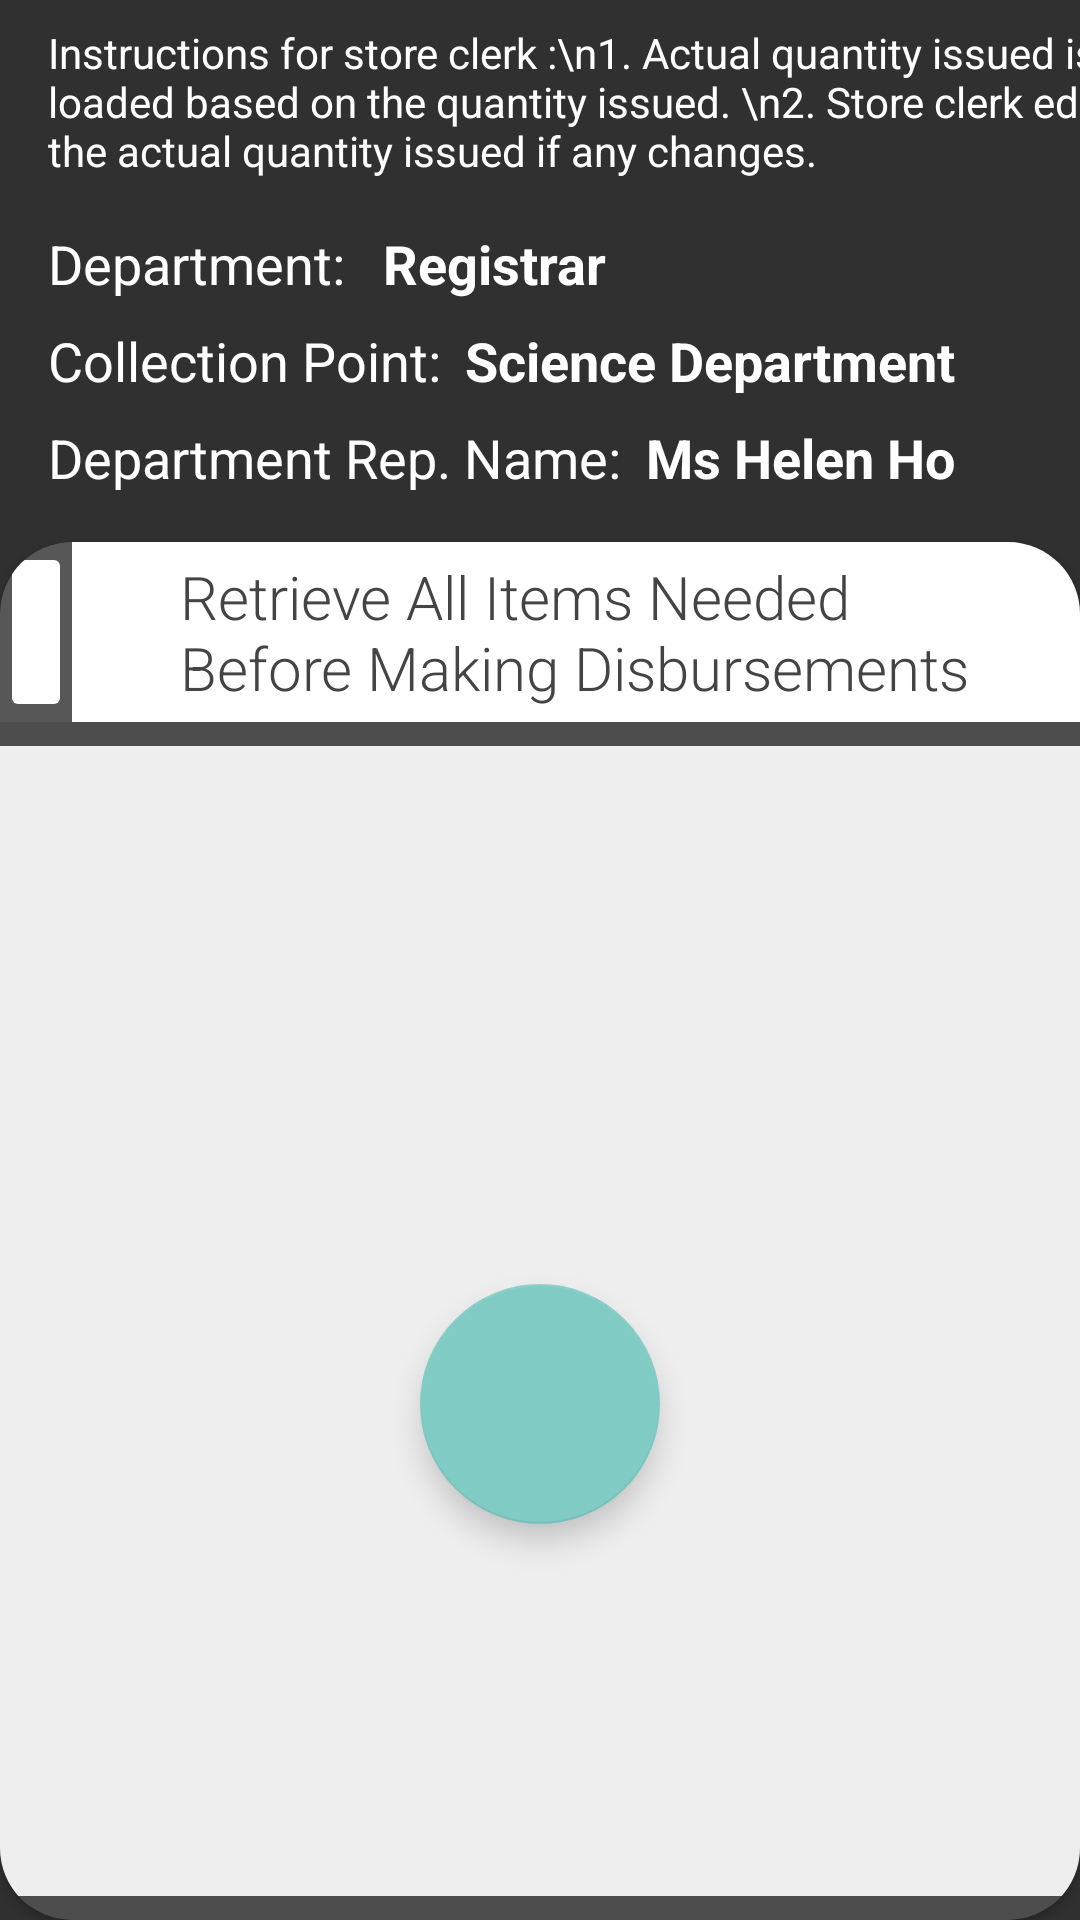

This screen was rendered from an Android layout file. Write that file and the resources it references.
<!-- AndroidManifest.xml: application theme AppTheme.NoActionBar -->
<!-- res/layout/fragment_store_disbursement_details.xml -->
<?xml version="1.0" encoding="utf-8"?>
<FrameLayout xmlns:android="http://schemas.android.com/apk/res/android"
    xmlns:app="http://schemas.android.com/apk/res-auto"
    xmlns:tools="http://schemas.android.com/tools"
    android:layout_width="match_parent"
    android:layout_height="match_parent"
    tools:context=".ui.store.fragments.StoreDisbursementDetailsFragment">

    <androidx.constraintlayout.widget.ConstraintLayout
        android:layout_width="match_parent"
        android:layout_height="match_parent">

        <TextView
            android:id="@+id/textView3"
            android:layout_width="wrap_content"
            android:layout_height="wrap_content"
            android:layout_marginStart="16dp"
            android:layout_marginTop="8dp"
            android:text="Instructions for store clerk :\n1. Actual quantity issued is loaded based on the quantity issued. \n2. Store clerk edits the actual quantity issued if any changes."
            android:textColor="#FFFFFF"
            app:layout_constraintStart_toStartOf="parent"
            app:layout_constraintTop_toTopOf="parent" />

        <TextView
            android:id="@+id/textView4"
            android:layout_width="wrap_content"
            android:layout_height="wrap_content"
            android:layout_marginTop="8dp"
            android:text="Department Rep. Name:"
            android:textColor="#FFFFFF"
            android:textSize="18sp"
            app:layout_constraintStart_toStartOf="@+id/textView7"
            app:layout_constraintTop_toBottomOf="@+id/textView7" />

        <TextView
            android:id="@+id/tv_collection_point"
            android:layout_width="wrap_content"
            android:layout_height="wrap_content"
            android:layout_marginStart="8dp"
            android:text="Registrar"
            android:textColor="#FFFFFF"
            android:textSize="18sp"
            android:textStyle="bold"
            android:transitionName="transition_department"
            app:layout_constraintStart_toEndOf="@+id/textView8"
            app:layout_constraintTop_toTopOf="@+id/textView8" />

        <TextView
            android:id="@+id/textView7"
            android:layout_width="wrap_content"
            android:layout_height="wrap_content"
            android:layout_marginTop="8dp"
            android:text="Collection Point:"
            android:textColor="#FFFFFF"
            android:textSize="18sp"
            app:layout_constraintStart_toStartOf="@+id/textView8"
            app:layout_constraintTop_toBottomOf="@+id/textView8" />

        <TextView
            android:id="@+id/tv_dep_rep"
            android:layout_width="wrap_content"
            android:layout_height="wrap_content"
            android:layout_marginStart="8dp"
            android:text="Ms Helen Ho"
            android:textColor="#FFFFFF"
            android:textSize="18sp"
            android:textStyle="bold"
            app:layout_constraintStart_toEndOf="@+id/textView4"
            app:layout_constraintTop_toTopOf="@+id/textView4" />

        <TextView
            android:id="@+id/textView8"
            android:layout_width="wrap_content"
            android:layout_height="wrap_content"
            android:layout_marginTop="16dp"
            android:text="Department: "
            android:textColor="#FFFFFF"
            android:textSize="18sp"
            app:layout_constraintStart_toStartOf="@+id/textView3"
            app:layout_constraintTop_toBottomOf="@+id/textView3" />

        <TextView
            android:id="@+id/tv_collections"
            android:layout_width="wrap_content"
            android:layout_height="wrap_content"
            android:layout_marginStart="8dp"
            android:text="Science Department"
            android:textColor="#FFFFFF"
            android:textSize="18sp"
            android:textStyle="bold"
            app:layout_constraintStart_toEndOf="@+id/textView7"
            app:layout_constraintTop_toTopOf="@+id/textView7" />

        <androidx.cardview.widget.CardView
            android:layout_width="0dp"
            android:layout_height="0dp"
            android:layout_marginTop="16dp"
            android:clipToPadding="false"
            android:transitionName="transition_card"
            app:cardCornerRadius="24dp"
            app:layout_constraintBottom_toBottomOf="parent"
            app:layout_constraintEnd_toEndOf="parent"
            app:layout_constraintStart_toStartOf="parent"
            app:layout_constraintTop_toBottomOf="@+id/tv_dep_rep">

            <androidx.constraintlayout.widget.ConstraintLayout
                android:layout_width="match_parent"
                android:layout_height="match_parent"
                android:background="#0FFFFFFF">

                <com.google.android.material.floatingactionbutton.FloatingActionButton
                    android:id="@+id/btn_submit"
                    android:layout_width="80dp"
                    android:layout_height="80dp"
                    android:layout_marginStart="8dp"
                    android:layout_marginEnd="8dp"
                    android:layout_marginBottom="132dp"
                    android:clickable="true"
                    android:src="@drawable/ic_check_bold_big"
                    android:tint="#FFFFFF"
                    app:fabCustomSize="80dp"
                    app:layout_constraintBottom_toBottomOf="parent"
                    app:layout_constraintEnd_toEndOf="parent"
                    app:layout_constraintStart_toStartOf="parent" />

                <LinearLayout
                    android:id="@+id/linearLayout"
                    android:layout_width="match_parent"
                    android:layout_height="wrap_content"
                    android:background="#0FFFFFFF"
                    android:elevation="10dp"
                    android:orientation="horizontal"
                    app:layout_constraintEnd_toEndOf="parent"
                    app:layout_constraintStart_toStartOf="parent"
                    app:layout_constraintTop_toTopOf="parent">

                    <ImageButton
                        android:id="@+id/btn_back"
                        android:layout_width="wrap_content"
                        android:layout_height="match_parent"
                        android:backgroundTint="#FFFFFF"
                        android:src="@drawable/ic_arrow_left" />

                    <TextView
                        android:id="@+id/textView2"
                        android:layout_width="wrap_content"
                        android:layout_height="60dp"
                        android:background="#FFFFFF"
                        android:fontFamily="sans-serif-light"
                        android:gravity="center"
                        android:paddingHorizontal="36dp"
                        android:text="Retrieve All Items Needed Before Making Disbursements"
                        android:textAlignment="viewStart"
                        android:textColor="#444444"
                        android:textSize="20sp" />
                </LinearLayout>

                <androidx.recyclerview.widget.RecyclerView
                    android:id="@+id/rv_disbursement_items"
                    android:layout_width="0dp"
                    android:layout_height="0dp"
                    android:layout_marginTop="8dp"
                    android:layout_marginBottom="8dp"
                    android:background="#EEEEEE"
                    android:clipToPadding="false"
                    android:paddingHorizontal="8dp"
                    android:paddingBottom="100dp"
                    app:layout_constraintBottom_toBottomOf="parent"
                    app:layout_constraintEnd_toEndOf="parent"
                    app:layout_constraintStart_toStartOf="parent"
                    app:layout_constraintTop_toBottomOf="@+id/linearLayout" />
            </androidx.constraintlayout.widget.ConstraintLayout>
        </androidx.cardview.widget.CardView>

    </androidx.constraintlayout.widget.ConstraintLayout>
</FrameLayout>
<!-- resources referenced by this layout -->
<resources>
  <style name="AppTheme.NoActionBar" parent="Theme.AppCompat.NoActionBar">
          <item name="windowActionBar">false</item>
          <item name="windowNoTitle">true</item>
      </style>
</resources>
